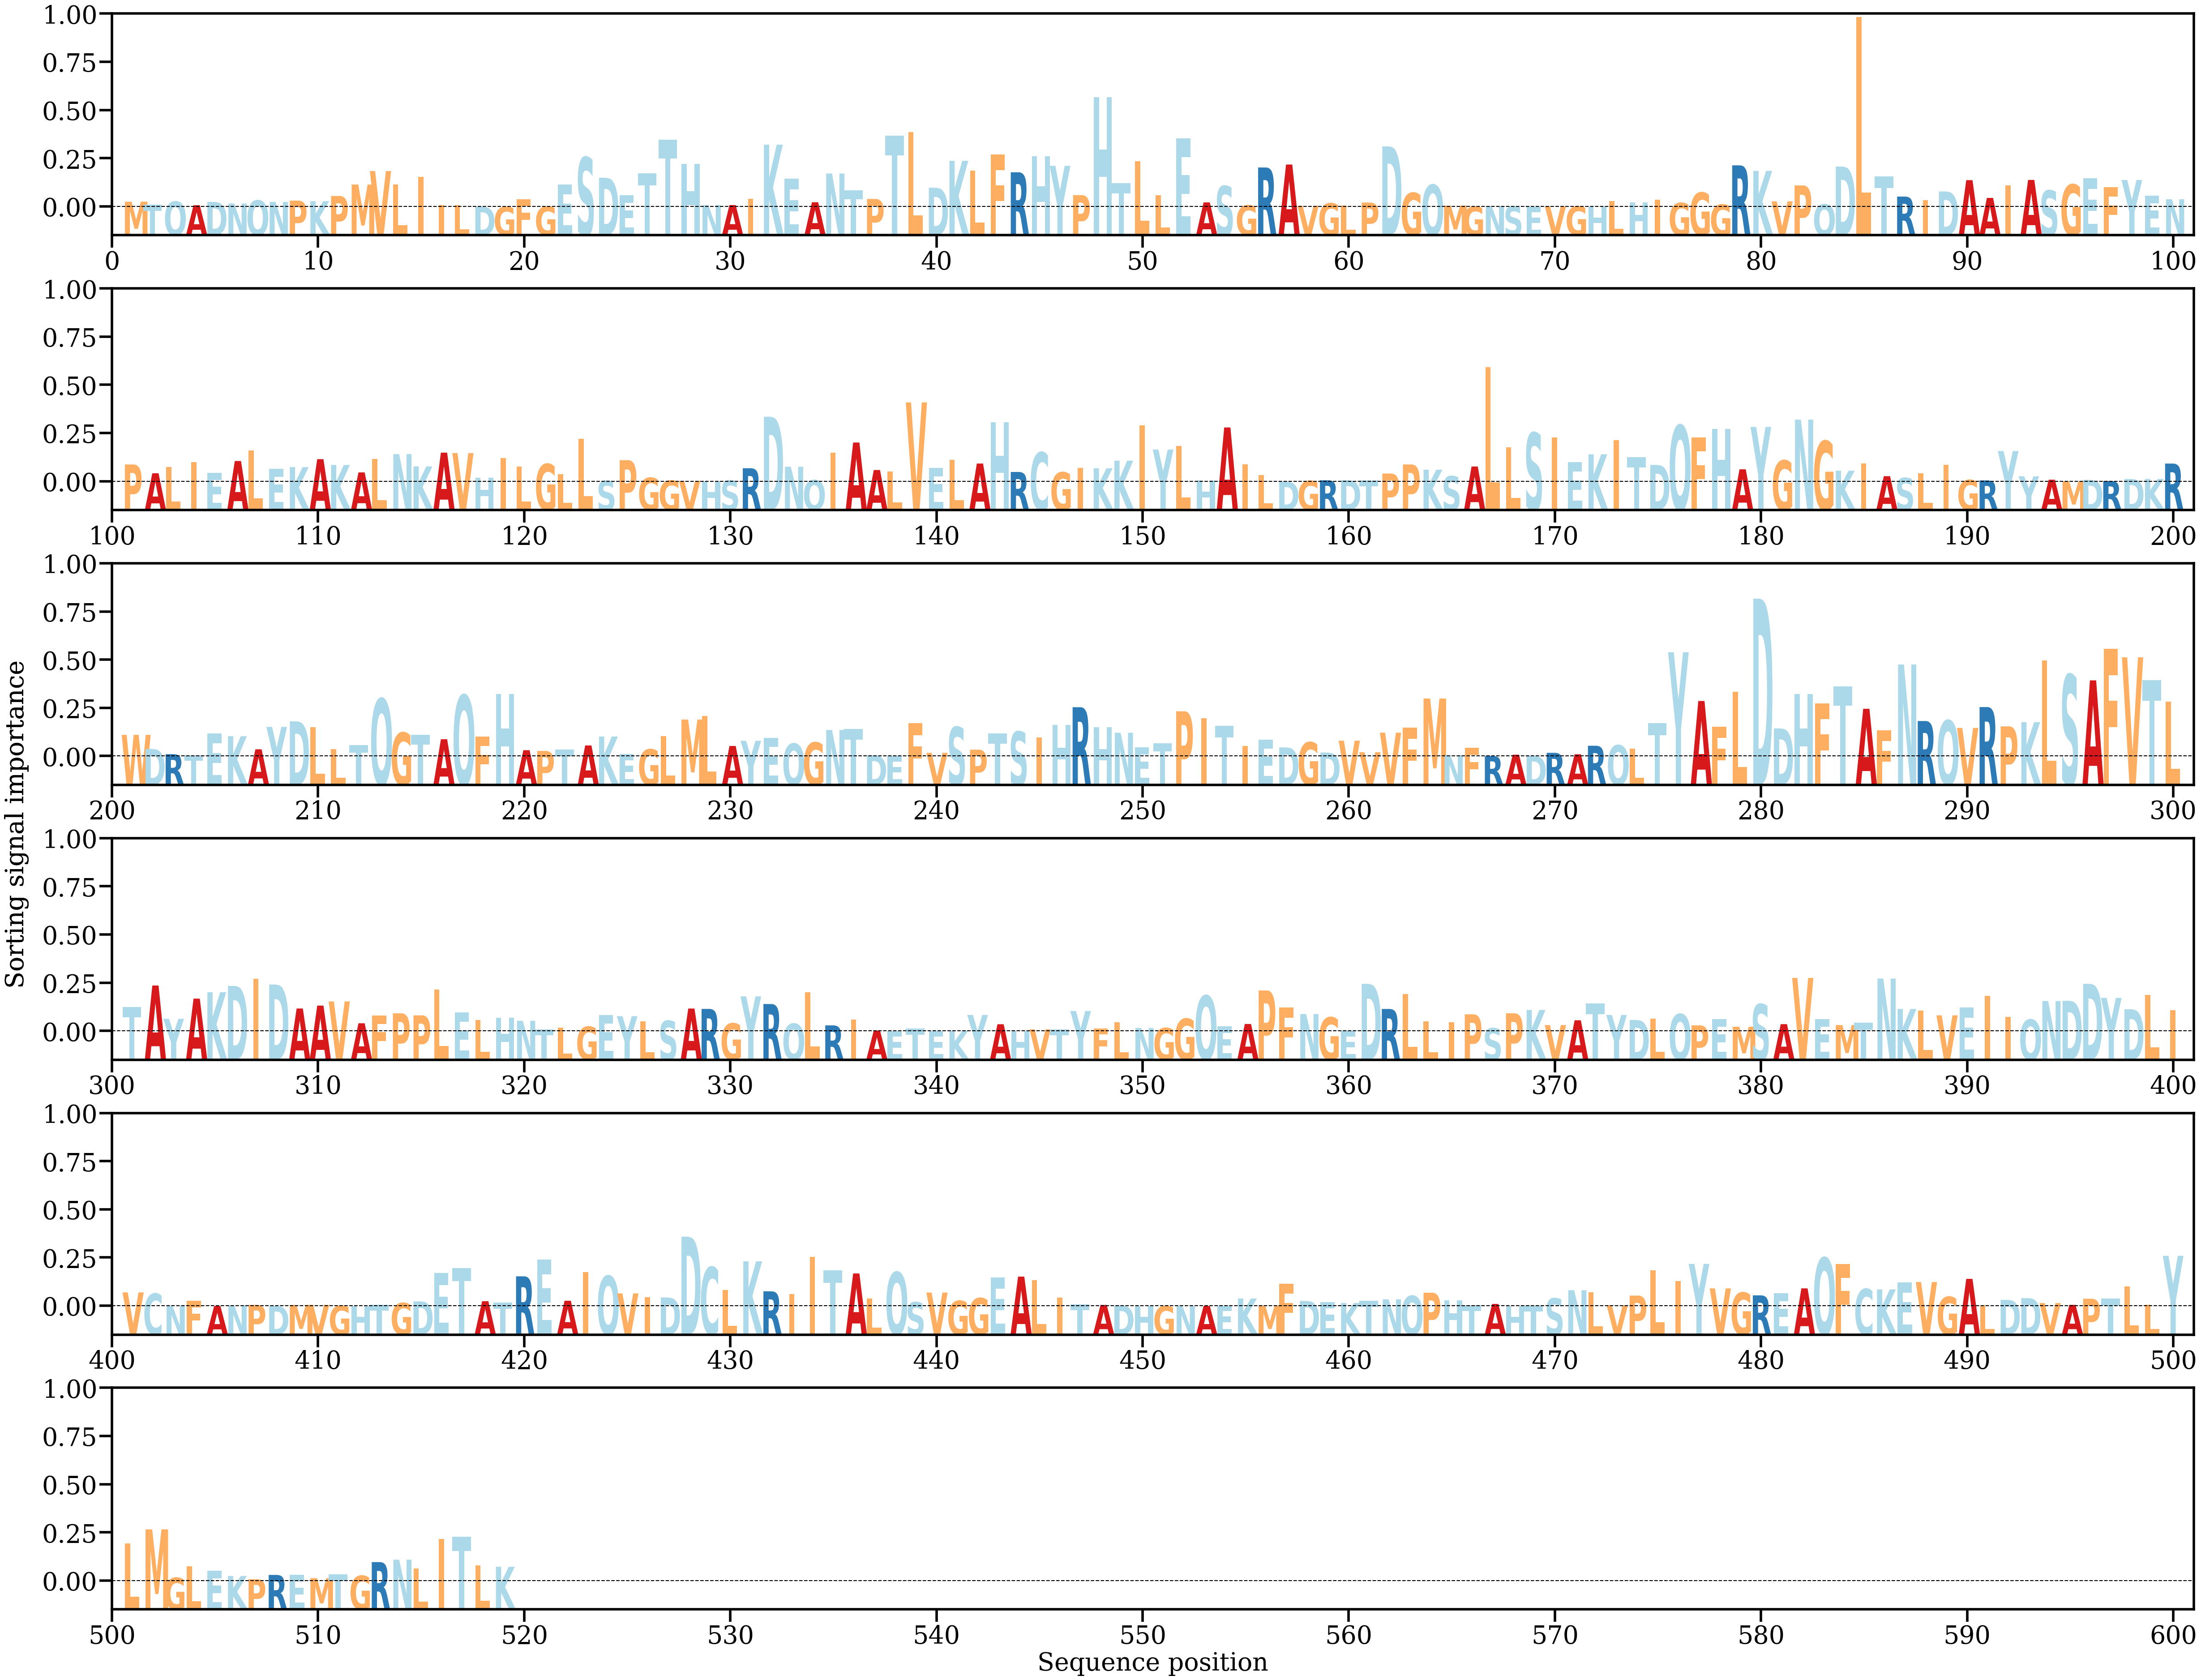

The data file committed next to this chart (first rows):
AA, Alpha
M, [0.00047149]
T, [0.00018917]
Q, [0.00048984]
A, [0.00014859]
D, [0.00045302]
N, [0.00030538]
Q, [0.00059129]
N, [0.00044851]
P, [0.00057348]
K, [0.00052058]
P, [0.00100394]
M, [0.0020582]
V, [0.00330534]
L, [0.00205663]
I, [0.00276647]
I, [0.00016241]
L, [0.00014798]
D, [3.2339108e-06]
G, [2.129983e-06]
F, [0.00071833]
G, [2.7769964e-05]
E, [0.00207675]
S, [0.00457395]
D, [0.00268515]
E, [0.00107138]
T, [0.00308555]
T, [0.00619141]
H, [0.0039587]
N, [0.00015697]
A, [0.00016225]
I, [0.00074088]
K, [0.00574555]
E, [0.00261803]
A, [0.00042307]
N, [0.00307712]
T, [0.00151657]
P, [0.00072583]
T, [0.00656698]
L, [0.00690238]
D, [0.00176528]
K, [0.00425172]
L, [0.00334943]
F, [0.00482884]
R, [0.00319238]
H, [0.00465427]
Y, [0.0037894]
P, [0.00108202]
H, [0.01014289]
T, [0.00219733]
L, [0.00421413]
L, [0.00106484]
E, [0.00634487]
A, [0.0004076]
S, [0.00192053]
G, [0.00013112]
R, [0.00363552]
A, [0.00390845]
V, [9.5409065e-05]
G, [0.00032837]
L, [9.997397e-05]
... 459 more rows
